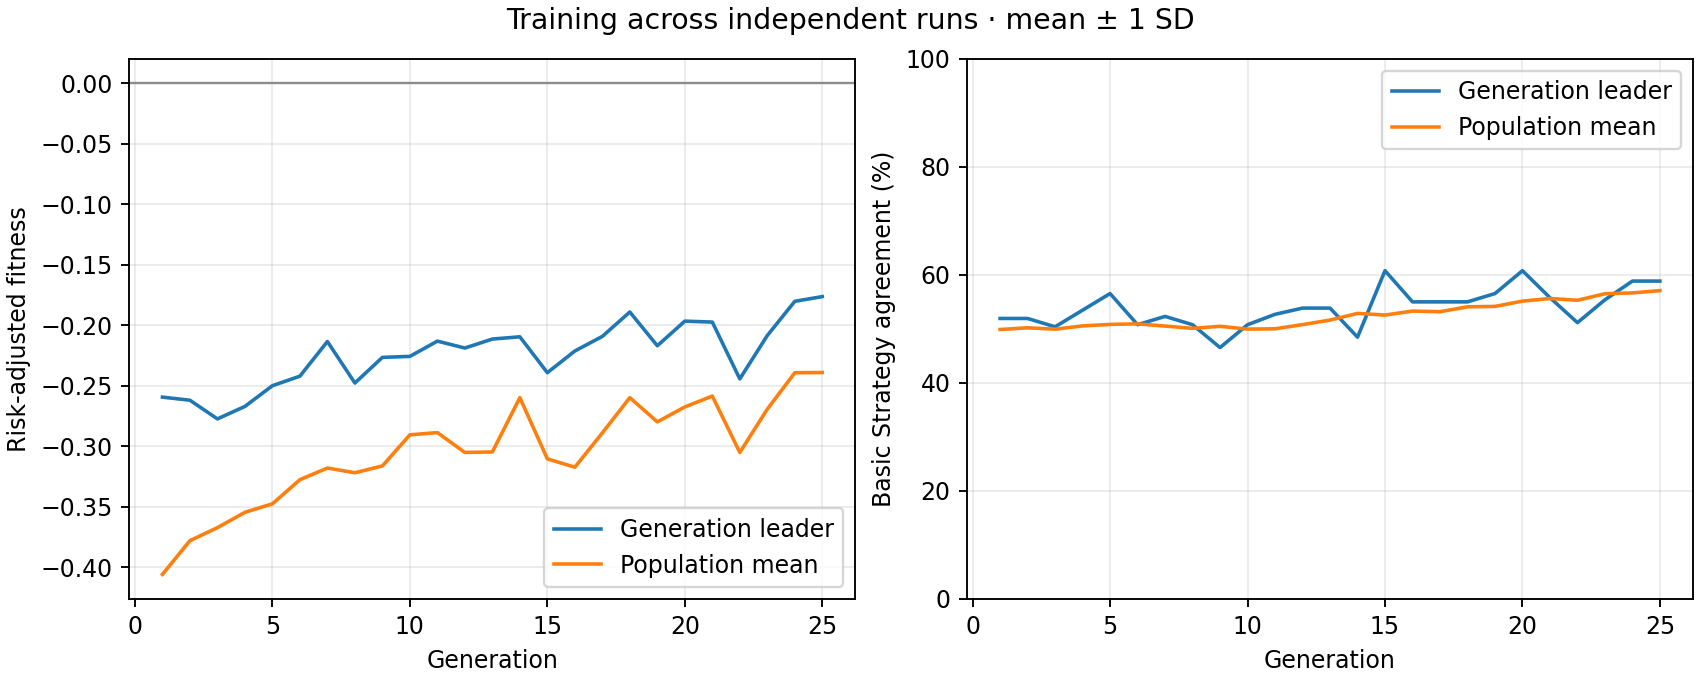

Data behind this chart, as committed beside it:
generation, best_fitness_mean, best_fitness_sd, average_fitness_mean, average_fitness_sd, best_match_pct_mean, best_match_pct_sd, population_match_pct_mean, population_match_pct_sd
1, -0.2595, 0.0, -0.406, 0.0, 51.92, 0.0, 49.88, 0.0
2, -0.262, 0.0, -0.3781, 0.0, 51.92, 0.0, 50.2, 0.0
3, -0.2775, 0.0, -0.3674, 0.0, 50.38, 0.0, 49.94, 0.0
4, -0.2671, 0.0, -0.3547, 0.0, 53.46, 0.0, 50.55, 0.0
5, -0.25, 0.0, -0.3477, 0.0, 56.54, 0.0, 50.82, 0.0
6, -0.2421, 0.0, -0.3277, 0.0, 50.77, 0.0, 50.92, 0.0
7, -0.2135, 0.0, -0.3181, 0.0, 52.31, 0.0, 50.52, 0.0
8, -0.2478, 0.0, -0.322, 0.0, 50.77, 0.0, 50.09, 0.0
9, -0.2266, 0.0, -0.3163, 0.0, 46.54, 0.0, 50.47, 0.0
10, -0.2258, 0.0, -0.2906, 0.0, 50.77, 0.0, 49.96, 0.0
11, -0.2131, 0.0, -0.2888, 0.0, 52.69, 0.0, 50.01, 0.0
12, -0.2189, 0.0, -0.3052, 0.0, 53.85, 0.0, 50.79, 0.0
13, -0.2114, 0.0, -0.3048, 0.0, 53.85, 0.0, 51.63, 0.0
14, -0.2096, 0.0, -0.2599, 0.0, 48.46, 0.0, 52.86, 0.0
15, -0.2392, 0.0, -0.3105, 0.0, 60.77, 0.0, 52.56, 0.0
16, -0.2213, 0.0, -0.3174, 0.0, 55, 0.0, 53.29, 0.0
17, -0.2092, 0.0, -0.289, 0.0, 55, 0.0, 53.17, 0.0
18, -0.1891, 0.0, -0.2598, 0.0, 55, 0.0, 54.08, 0.0
19, -0.217, 0.0, -0.2799, 0.0, 56.54, 0.0, 54.16, 0.0
20, -0.1966, 0.0, -0.2676, 0.0, 60.77, 0.0, 55.13, 0.0
21, -0.1974, 0.0, -0.2586, 0.0, 55.77, 0.0, 55.62, 0.0
22, -0.2444, 0.0, -0.3052, 0.0, 51.15, 0.0, 55.29, 0.0
23, -0.2085, 0.0, -0.2694, 0.0, 55.38, 0.0, 56.5, 0.0
24, -0.1802, 0.0, -0.2393, 0.0, 58.85, 0.0, 56.66, 0.0
25, -0.1763, 0.0, -0.2391, 0.0, 58.85, 0.0, 57.08, 0.0
